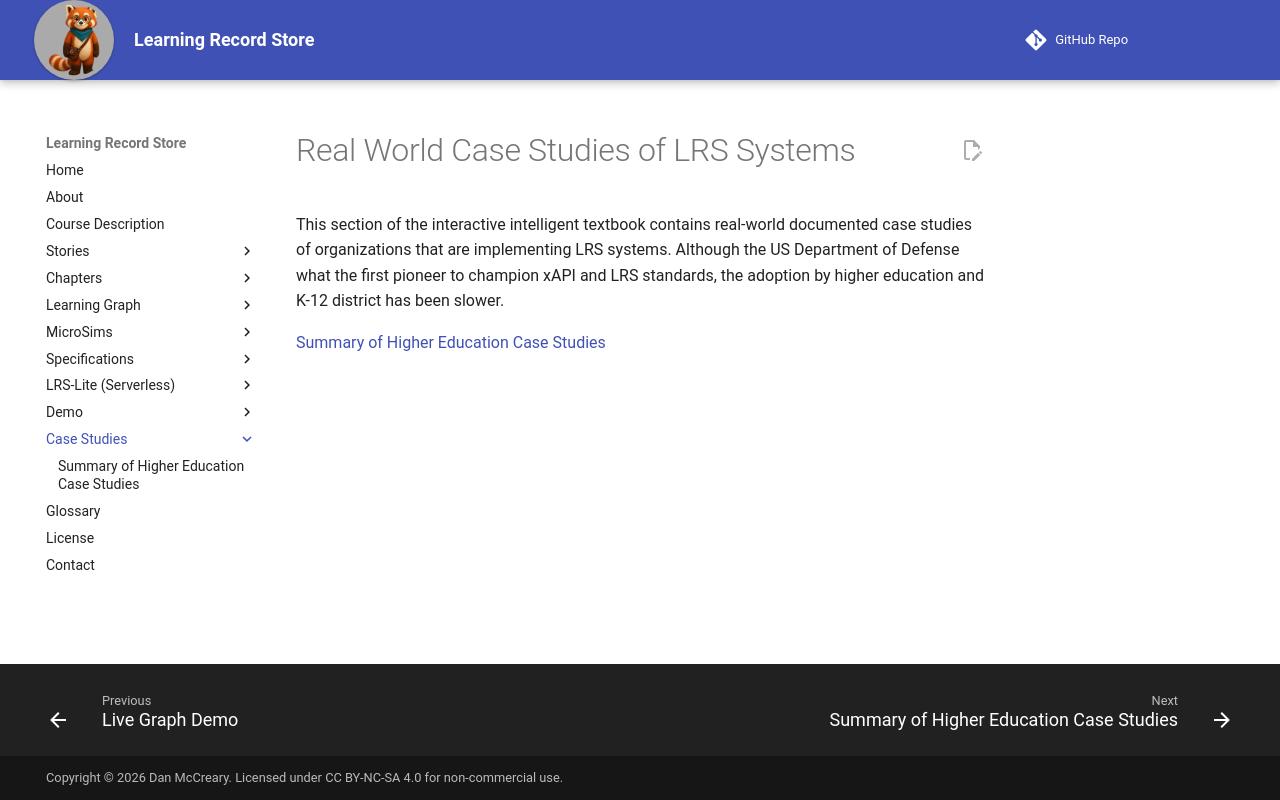

repository: dmccreary/learning-record-store · page: case-studies/index.html · generator: mkdocs

# Real World Case Studies of LRS Systems

This section of the interactive intelligent textbook contains real-world documented case studies of organizations that are implementing LRS systems.  Although the US Department of Defense what
the first pioneer to champion xAPI and LRS standards, the adoption by higher education and K-12 district has been slower.

[Summary of Higher Education Case Studies](./higher-ed-summary.md)
